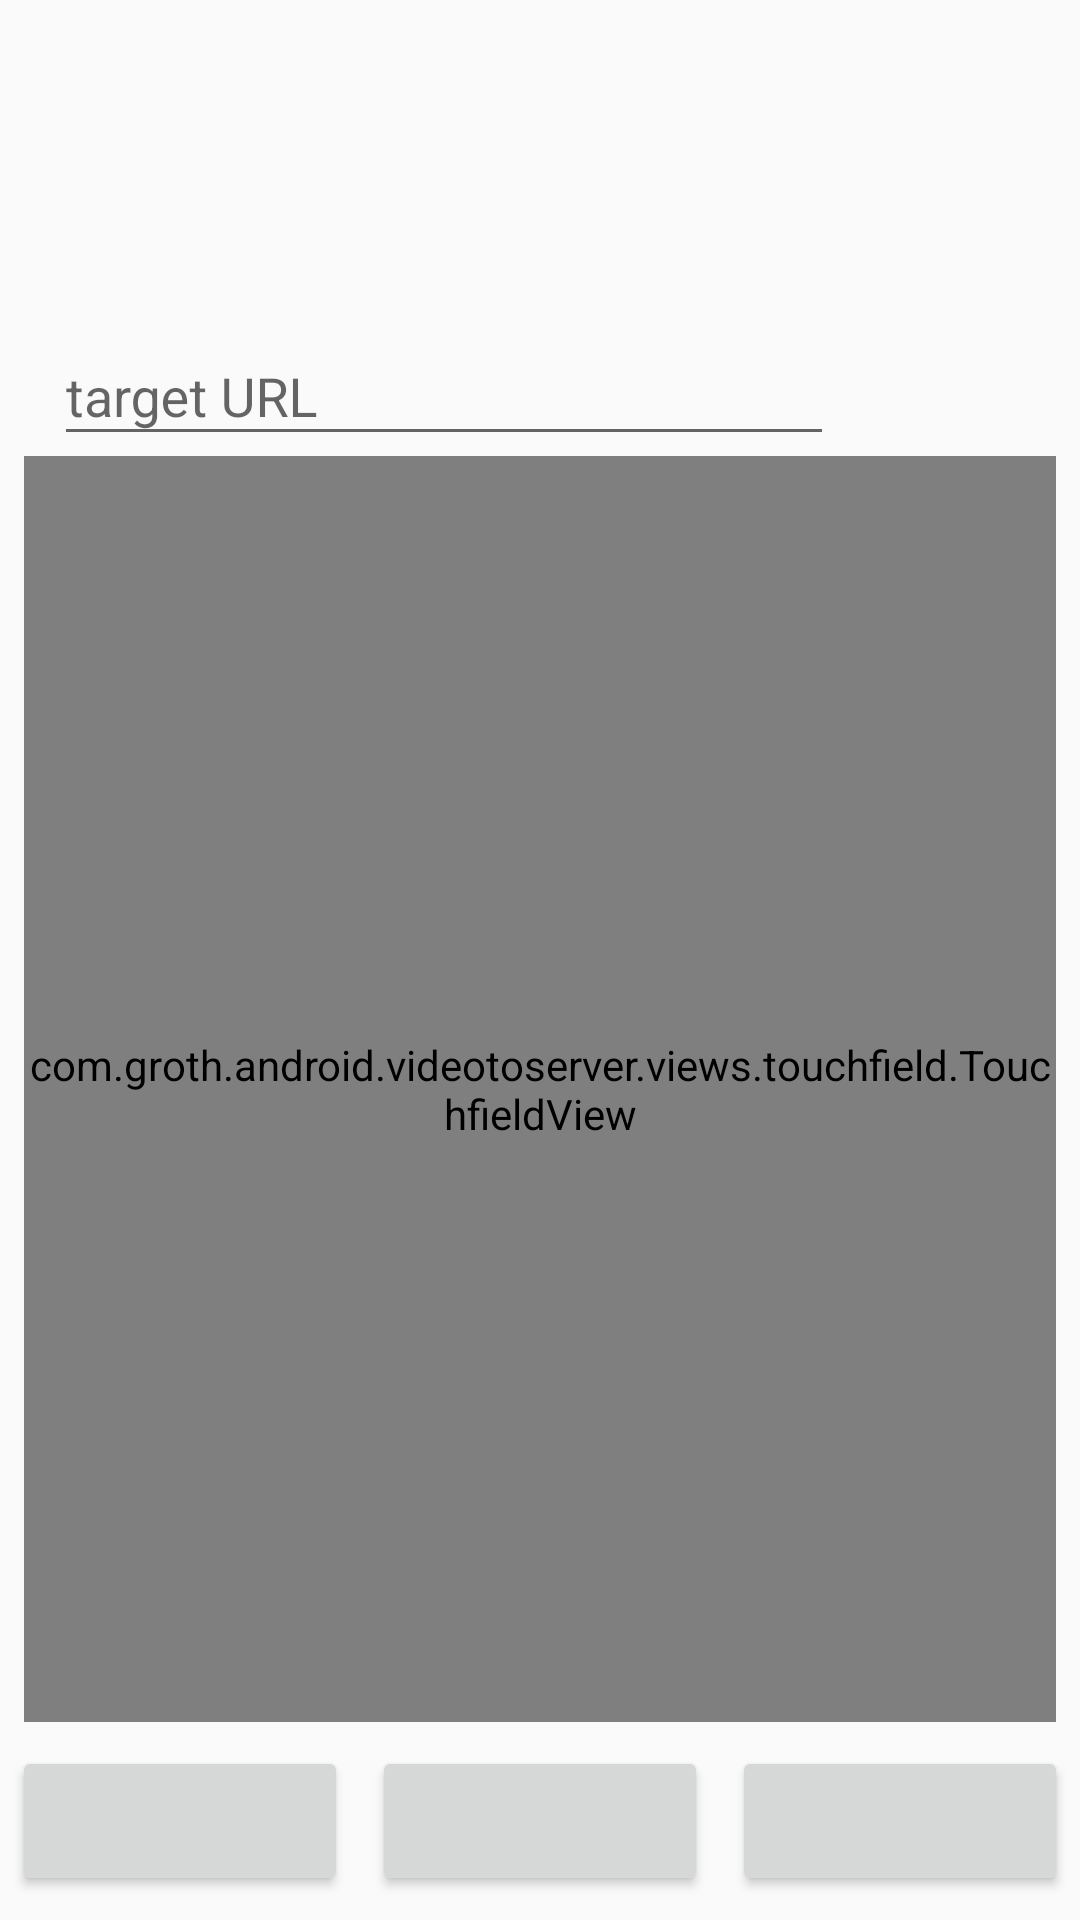

Write the Android layout XML for this screen, with the resource values it uses.
<!-- AndroidManifest.xml: application theme AppTheme -->
<!-- res/layout/content_main.xml -->
<?xml version="1.0" encoding="utf-8"?>
<androidx.constraintlayout.widget.ConstraintLayout xmlns:android="http://schemas.android.com/apk/res/android"
    xmlns:app="http://schemas.android.com/apk/res-auto"
    android:id="@+id/container"
    android:layout_width="match_parent"
    android:layout_height="match_parent">


    <TextView
        android:id="@+id/StatusText"
        android:layout_width="0dp"
        android:layout_height="wrap_content"
        android:layout_marginStart="8dp"
        android:layout_marginTop="78dp"
        android:layout_marginEnd="8dp"
        android:textSize="@dimen/font_size_small"
        android:ems="10"
        android:paddingStart="20dp"
        android:paddingEnd="10dp"
        app:layout_constraintEnd_toStartOf="@+id/StatusProgress"
        app:layout_constraintHorizontal_bias="0.317"
        app:layout_constraintStart_toStartOf="parent"
        app:layout_constraintTop_toTopOf="parent" />

    <ProgressBar
        android:id="@+id/StatusProgress"
        style="?android:attr/progressBarStyle"
        android:layout_width="wrap_content"
        android:layout_height="wrap_content"
        android:layout_marginEnd="8dp"
        android:visibility="invisible"
        app:layout_constraintBottom_toBottomOf="@+id/StatusText"
        app:layout_constraintEnd_toEndOf="parent"
        app:layout_constraintTop_toTopOf="@+id/StatusText"
        app:layout_constraintVertical_bias="0.0" />


    <com.google.android.material.textfield.TextInputLayout
        android:id="@+id/textInputLayout"
        android:layout_width="0dp"
        android:layout_height="wrap_content"
        android:layout_marginStart="8dp"
        android:layout_marginTop="8dp"
        android:paddingStart="10dp"
        android:paddingEnd="10dp"
        app:layout_constraintEnd_toStartOf="@+id/buttonGoto"
        app:layout_constraintHorizontal_bias="0.5"
        app:layout_constraintStart_toStartOf="parent"
        app:layout_constraintTop_toBottomOf="@+id/StatusText">

        <AutoCompleteTextView
            android:id="@+id/inputUrl"
            android:layout_width="match_parent"
            android:layout_height="wrap_content"
            android:ems="10"
            android:text=""
            android:hint="@string/input" />

    </com.google.android.material.textfield.TextInputLayout>

    <ImageButton
        android:id="@+id/buttonGoto"
        style="?android:buttonBarButtonStyle"
        android:layout_width="wrap_content"
        android:layout_height="wrap_content"
        android:layout_marginEnd="8dp"
        android:background="@drawable/round_button"
        android:paddingBottom="5dp"
        android:src="@drawable/ic_send_black_24dp"
        android:contentDescription="@string/button_open_url"
        app:layout_constraintBottom_toBottomOf="@+id/textInputLayout"
        app:layout_constraintEnd_toEndOf="parent"
        app:layout_constraintTop_toTopOf="@+id/textInputLayout"
        app:layout_constraintVertical_bias="0.416" />

    <LinearLayout
        android:id="@+id/buttonBar"
        android:layout_width="match_parent"
        android:layout_height="wrap_content"
        android:orientation="horizontal"
        android:layout_marginStart="8dp"
        android:layout_marginEnd="8dp"
        app:layout_constraintBottom_toTopOf="@+id/touchfield"
        app:layout_constraintEnd_toEndOf="parent"
        app:layout_constraintHorizontal_bias="0.0"
        app:layout_constraintStart_toStartOf="parent"
        app:layout_constraintTop_toBottomOf="@+id/textInputLayout"/>

    <com.groth.android.videotoserver.views.touchfield.TouchfieldView
        android:id="@+id/touchfield"
        android:layout_width="0dp"
        android:layout_height="0dp"
        android:layout_marginStart="8dp"
        android:layout_marginEnd="8dp"
        android:layout_marginBottom="8dp"
        app:layout_constraintBottom_toTopOf="@+id/leftMouseButton"
        app:layout_constraintEnd_toEndOf="parent"
        app:layout_constraintHorizontal_bias="0.0"
        app:layout_constraintStart_toStartOf="parent"
        app:layout_constraintTop_toBottomOf="@+id/buttonBar" />

    <Button
        android:id="@+id/leftMouseButton"
        android:layout_width="0dp"
        android:layout_height="50dp"
        android:layout_marginStart="4dp"
        android:layout_marginEnd="4dp"
        android:layout_marginBottom="8dp"
        android:contentDescription="@string/left_mouse_button"
        app:layout_constraintBottom_toTopOf="@+id/favouritesRecycler"
        app:layout_constraintEnd_toStartOf="@+id/middleMouseButton"
        app:layout_constraintHorizontal_bias="0.5"
        app:layout_constraintStart_toStartOf="parent" />

    <Button
        android:id="@+id/middleMouseButton"
        android:layout_width="0dp"
        android:layout_height="50dp"
        android:layout_marginStart="4dp"
        android:layout_marginEnd="4dp"
        android:contentDescription="@string/middle_mouse_button"
        app:layout_constraintBottom_toBottomOf="@+id/leftMouseButton"
        app:layout_constraintEnd_toStartOf="@+id/rightMouseButton"
        app:layout_constraintHorizontal_bias="0.5"
        app:layout_constraintStart_toEndOf="@+id/leftMouseButton"
        app:layout_constraintTop_toTopOf="@+id/leftMouseButton"
        app:layout_constraintVertical_bias="0.533" />


    <Button
        android:id="@+id/rightMouseButton"
        android:layout_width="0dp"
        android:layout_height="50dp"
        android:layout_marginStart="4dp"
        android:layout_marginEnd="4dp"
        android:contentDescription="@string/right_mouse_button"
        app:layout_constraintBottom_toBottomOf="@+id/middleMouseButton"
        app:layout_constraintEnd_toEndOf="parent"
        app:layout_constraintHorizontal_bias="0.5"
        app:layout_constraintStart_toEndOf="@+id/middleMouseButton"
        app:layout_constraintTop_toTopOf="@+id/middleMouseButton"
        app:layout_constraintVertical_bias="0.0" />

    <androidx.recyclerview.widget.RecyclerView
        android:id="@+id/favouritesRecycler"
        android:layout_width="match_parent"
        android:layout_height="wrap_content"
        app:layout_constraintBottom_toBottomOf="parent"/>


</androidx.constraintlayout.widget.ConstraintLayout>
<!-- resources referenced by this layout -->
<resources>
  <dimen name="font_size_small">10sp</dimen>
  <!-- drawable round_button (drawable) -->
  <?xml version="1.0" encoding="utf-8"?>
  <shape xmlns:android="http://schemas.android.com/apk/res/android"
      android:shape="ring">
      <solid android:color="#FF0F0F0F"/>
  
  </shape>
  <string name="button_open_url">Button Open URL</string>
  <string name="input">target URL</string>
  <string name="left_mouse_button">Left mouse Button</string>
  <string name="middle_mouse_button">Middle mouse Button</string>
  <string name="right_mouse_button">Right mouse Button</string>
  <style name="AppTheme" parent="Theme.AppCompat.Light.DarkActionBar">
          
          <item name="colorPrimary">@color/colorPrimary</item>
          <item name="colorPrimaryDark">@color/colorPrimaryDark</item>
          <item name="colorAccent">@color/colorAccent</item>
      </style>
  <!-- not gathered from this repository: default colours our renderer supplied (Android Studio template values) -->
  <color name="colorPrimary">#FF6200EE</color>
  <color name="colorPrimaryDark">#FF3700B3</color>
  <color name="colorAccent">#FF03DAC5</color>
</resources>
